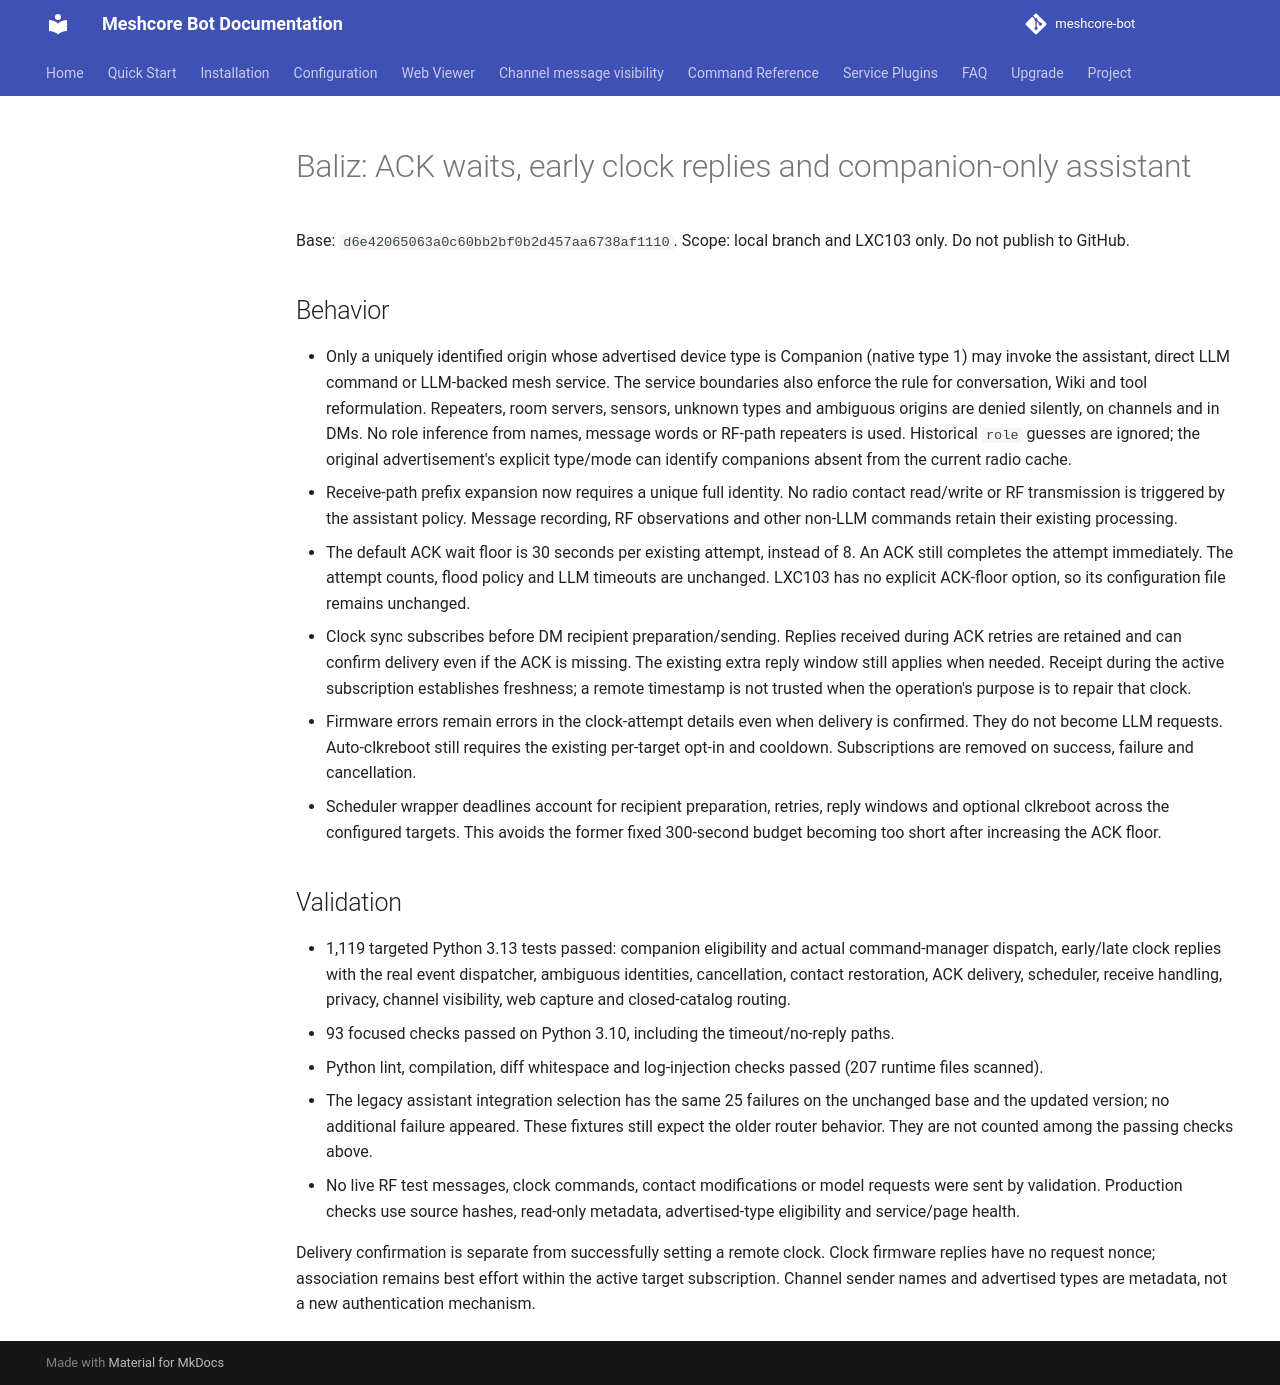

repository: Tigro14/meshcore-bot · page: validation/baliz-ack-companions-20261105/index.html · generator: mkdocs

# Baliz: ACK waits, early clock replies and companion-only assistant

Base: `d6e42065063a0c60bb2bf0b2d457aa6738af1110`.
Scope: local branch and LXC103 only. Do not publish to GitHub.

## Behavior

- Only a uniquely identified origin whose advertised device type is Companion (native type 1) may invoke the assistant, direct LLM command or LLM-backed mesh service. The service boundaries also enforce the rule for conversation, Wiki and tool reformulation. Repeaters, room servers, sensors, unknown types and ambiguous origins are denied silently, on channels and in DMs. No role inference from names, message words or RF-path repeaters is used. Historical `role` guesses are ignored; the original advertisement's explicit type/mode can identify companions absent from the current radio cache.
- Receive-path prefix expansion now requires a unique full identity. No radio contact read/write or RF transmission is triggered by the assistant policy. Message recording, RF observations and other non-LLM commands retain their existing processing.
- The default ACK wait floor is 30 seconds per existing attempt, instead of 8. An ACK still completes the attempt immediately. The attempt counts, flood policy and LLM timeouts are unchanged. LXC103 has no explicit ACK-floor option, so its configuration file remains unchanged.
- Clock sync subscribes before DM recipient preparation/sending. Replies received during ACK retries are retained and can confirm delivery even if the ACK is missing. The existing extra reply window still applies when needed. Receipt during the active subscription establishes freshness; a remote timestamp is not trusted when the operation's purpose is to repair that clock.
- Firmware errors remain errors in the clock-attempt details even when delivery is confirmed. They do not become LLM requests. Auto-clkreboot still requires the existing per-target opt-in and cooldown. Subscriptions are removed on success, failure and cancellation.
- Scheduler wrapper deadlines account for recipient preparation, retries, reply windows and optional clkreboot across the configured targets. This avoids the former fixed 300-second budget becoming too short after increasing the ACK floor.

## Validation

- 1,119 targeted Python 3.13 tests passed: companion eligibility and actual command-manager dispatch, early/late clock replies with the real event dispatcher, ambiguous identities, cancellation, contact restoration, ACK delivery, scheduler, receive handling, privacy, channel visibility, web capture and closed-catalog routing.
- 93 focused checks passed on Python 3.10, including the timeout/no-reply paths.
- Python lint, compilation, diff whitespace and log-injection checks passed (207 runtime files scanned).
- The legacy assistant integration selection has the same 25 failures on the unchanged base and the updated version; no additional failure appeared. These fixtures still expect the older router behavior. They are not counted among the passing checks above.
- No live RF test messages, clock commands, contact modifications or model requests were sent by validation. Production checks use source hashes, read-only metadata, advertised-type eligibility and service/page health.

Delivery confirmation is separate from successfully setting a remote clock. Clock firmware replies have no request nonce; association remains best effort within the active target subscription. Channel sender names and advertised types are metadata, not a new authentication mechanism.
